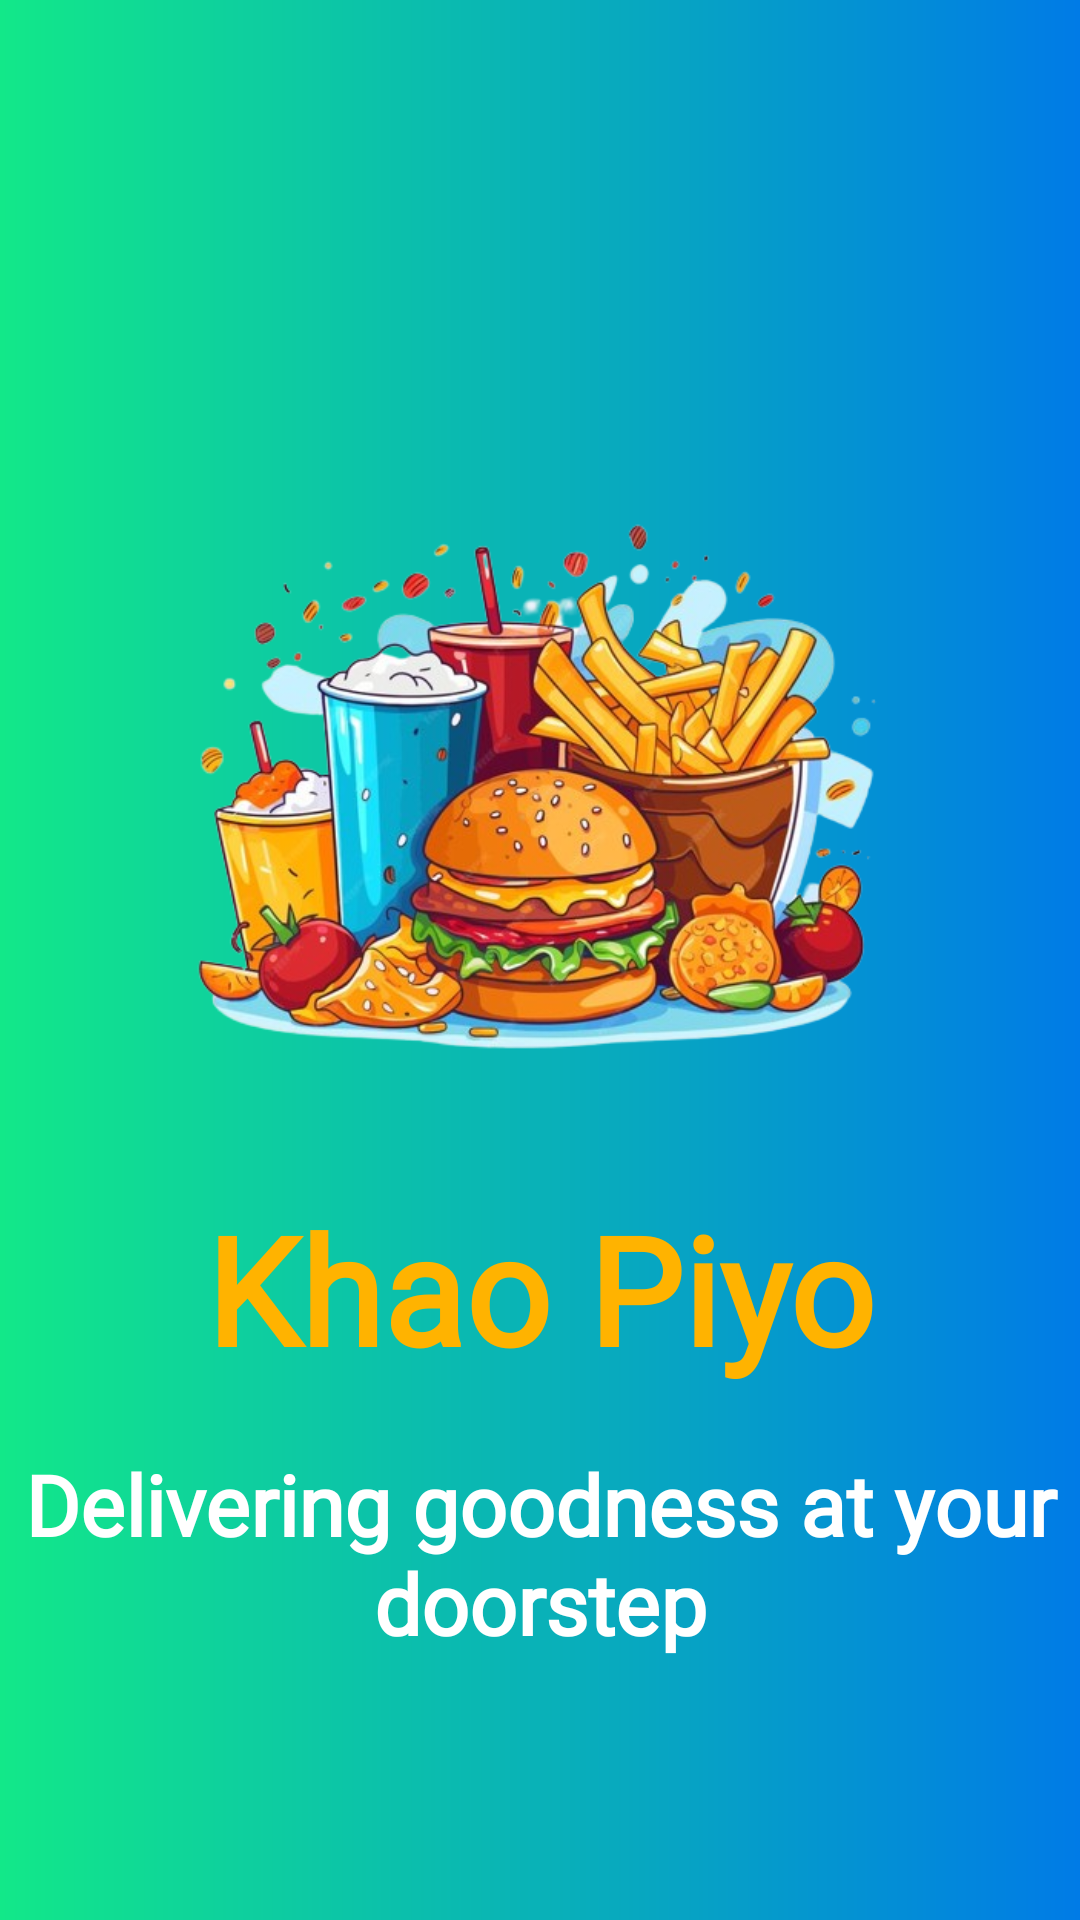

The Android layout XML behind this screen, and the referenced resources:
<!-- AndroidManifest.xml: application theme Theme.Arslicious -->
<!-- res/layout/activity_screen_splash.xml -->
<?xml version="1.0" encoding="utf-8"?>
<androidx.constraintlayout.widget.ConstraintLayout xmlns:android="http://schemas.android.com/apk/res/android"
    xmlns:app="http://schemas.android.com/apk/res-auto"
    xmlns:tools="http://schemas.android.com/tools"
    android:layout_width="match_parent"
    android:layout_height="match_parent"
    android:background="@drawable/shape"
    tools:context=".ScreenSplash">

    <ImageView
        android:id="@+id/ivImage"
        android:layout_width="0dp"
        android:layout_height="0dp"
        android:layout_marginTop="140dp"
        android:src="@drawable/naruto"
        app:layout_constraintHeight_percent="0.4"
        app:layout_constraintLeft_toLeftOf="parent"
        app:layout_constraintRight_toRightOf="parent"
        app:layout_constraintTop_toTopOf="parent"
        app:layout_constraintWidth_percent="0.8" />

    <TextView
        android:id="@+id/tvName"
        android:layout_width="wrap_content"
        android:layout_height="wrap_content"
        android:fontFamily="@font/montserrat_bold"
        android:text="@string/app_name"
        android:textAlignment="center"
        android:textColor="@color/yellow"
        android:textSize="50sp"
        android:textStyle="bold"
        android:textFontWeight="1000"
        app:layout_constraintHeight_percent="0.07"
        app:layout_constraintLeft_toLeftOf="@+id/ivImage"
        app:layout_constraintRight_toRightOf="@+id/ivImage"
        app:layout_constraintTop_toBottomOf="@+id/ivImage"
        app:layout_constraintWidth_percent="0.5" />

    <TextView
        android:id="@+id/tvText"
        android:layout_width="wrap_content"
        android:layout_height="wrap_content"
        android:layout_marginTop="20dp"
        android:fontFamily="@font/montserrat_bold"
        android:textStyle="bold"
        android:textColor="@color/white"
        android:text="@string/cooking_is_love_made_visible"
        android:textAlignment="center"
        android:textSize="28sp"
        app:layout_constraintHeight_percent="0.05"
        app:layout_constraintLeft_toLeftOf="@+id/tvName"
        app:layout_constraintRight_toRightOf="@+id/tvName"
        app:layout_constraintTop_toBottomOf="@+id/tvName"
        app:layout_constraintWidth_percent="0.8" />
</androidx.constraintlayout.widget.ConstraintLayout>
<!-- resources referenced by this layout -->
<resources>
  <color name="white">#FFFFFFFF</color>
  <color name="yellow">#FFB300</color>
  <!-- drawable naruto: png bitmap (drawable, 292782 bytes) -->
  <!-- drawable shape (drawable) -->
  <?xml version="1.0" encoding="utf-8"?>
  <shape xmlns:android="http://schemas.android.com/apk/res/android">
      <gradient
          android:endColor="@color/teal_700"
          android:startColor="#12E889" />
  </shape>
  <string name="app_name">Khao Piyo</string>
  <string name="cooking_is_love_made_visible">Delivering goodness at your doorstep</string>
  <style name="Theme.Arslicious" parent="Theme.AppCompat.Light.NoActionBar">
          
          <item name="colorPrimary">@color/purple_500</item>
          <item name="colorPrimaryVariant">@color/purple_700</item>
          <item name="colorOnPrimary">@color/white</item>
          
          <item name="colorSecondary">@color/teal_200</item>
          <item name="colorSecondaryVariant">@color/teal_700</item>
          <item name="colorOnSecondary">@color/white</item>
          
          <item name="android:statusBarColor" tools:targetApi="l">?attr/colorPrimaryVariant</item>
          
      </style>
  <color name="teal_700">#007BE6</color>
  <color name="purple_500">#FF6200EE</color>
  <color name="purple_700">#FF3700B3</color>
  <color name="teal_200">#0A0760</color>
</resources>
